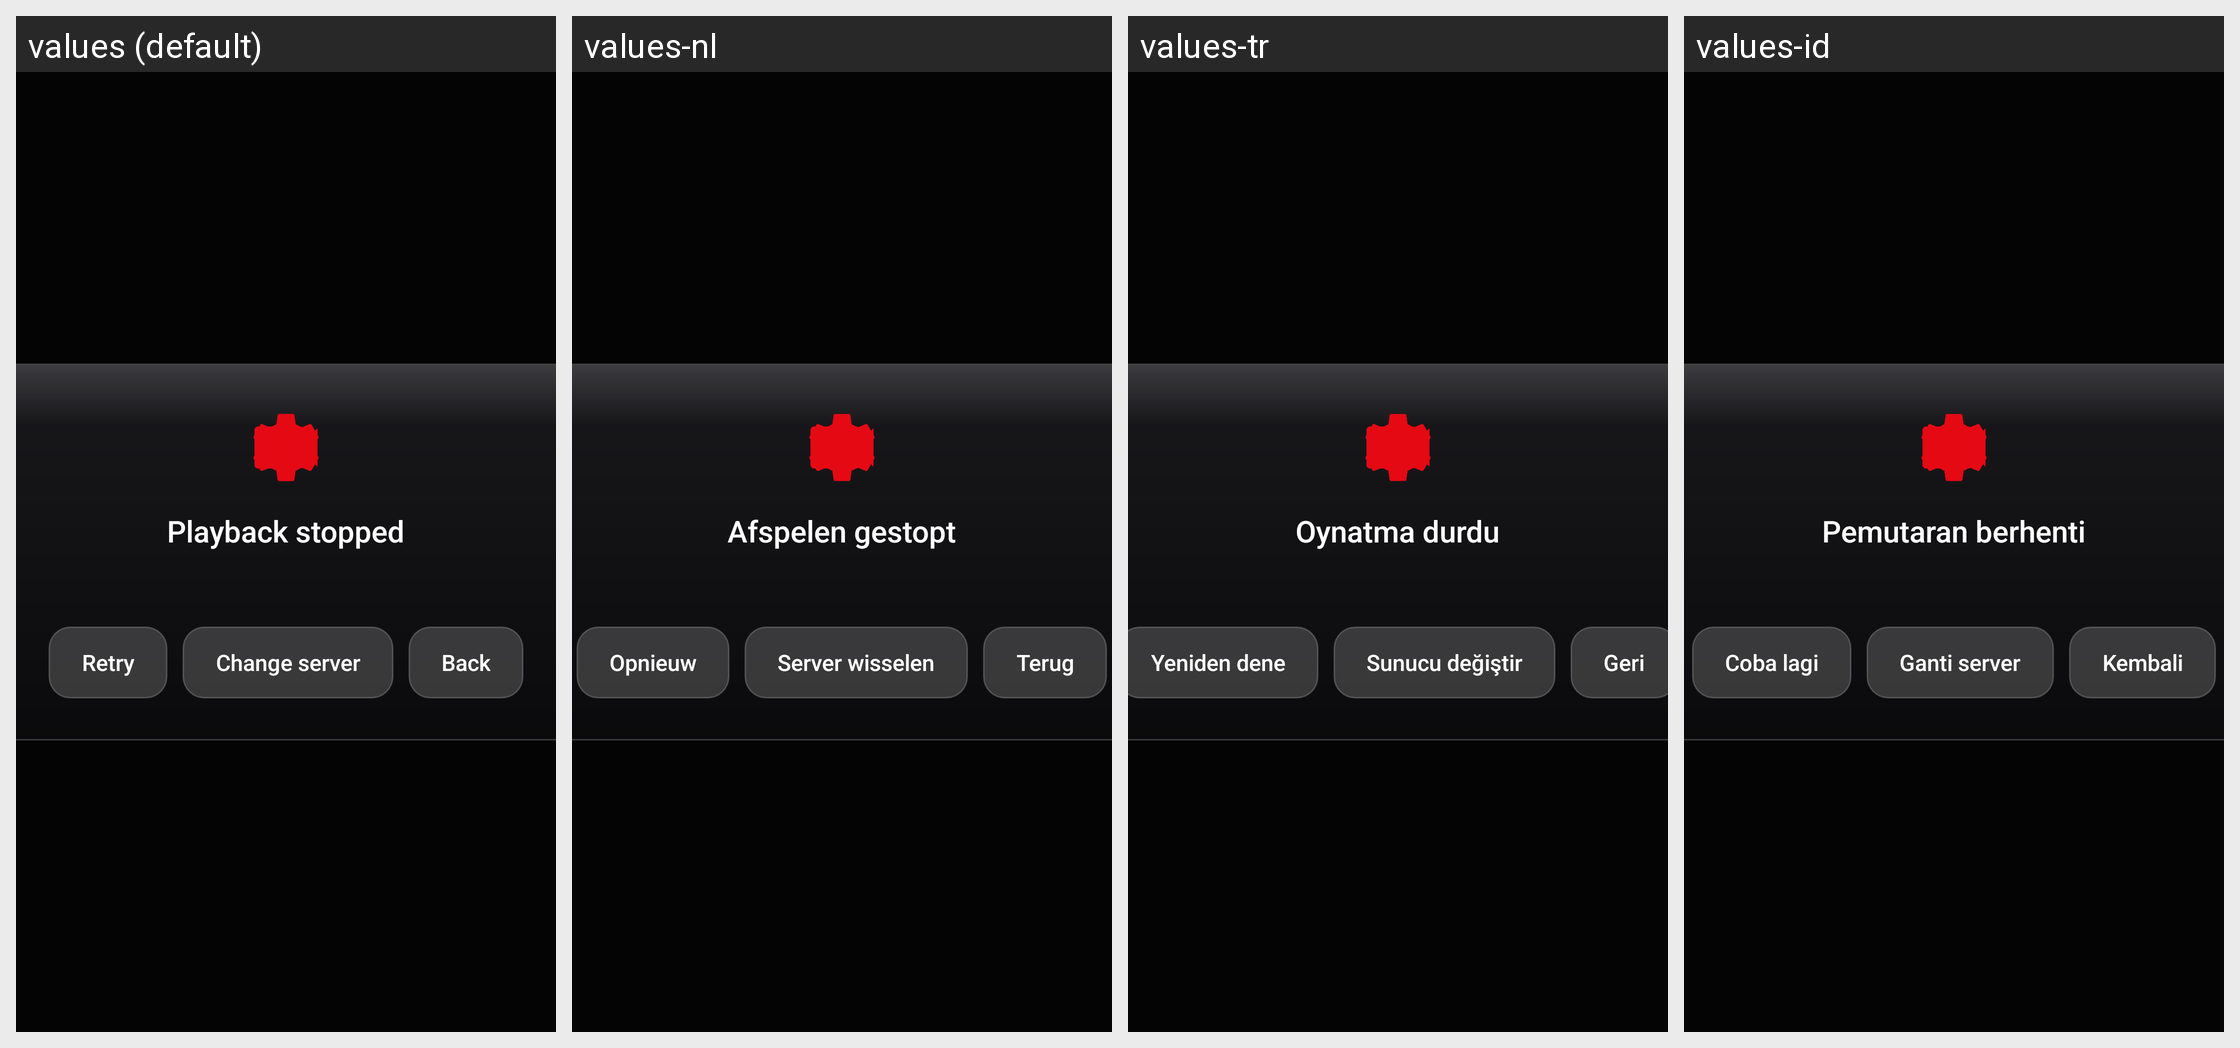

Here is an Android app screen in its default locale and in the app's own translations. Write out the translated-string differences for the strings that appear on this screen.
Android screen res/layout/view_player_error.xml rendered under 4 locales, left to right: values (default), values-nl, values-tr, values-id. Device: Nexus 5 (rendered at 1080×1920; each locale shown at half size, 540×960, under a caption strip naming it); theme Theme.Tv.
Other locales in the repository, not shown: values-de, values-es, values-fr, values-pt, values-ru, values-uz.
Strings drawn on this screen, with the default value and each locale's value (text and hints the layout hard-codes, and strings that could not be matched under every locale, appear in the picture but are not listed):

player_error_title
  values: Playback stopped
  values-nl: Afspelen gestopt
  values-tr: Oynatma durdu
  values-id: Pemutaran berhenti

player_error_retry
  values: Retry
  values-nl: Opnieuw
  values-tr: Yeniden dene
  values-id: Coba lagi

player_error_switch_source
  values: Change server
  values-nl: Server wisselen
  values-tr: Sunucu değiştir
  values-id: Ganti server

player_error_back
  values: Back
  values-nl: Terug
  values-tr: Geri
  values-id: Kembali
